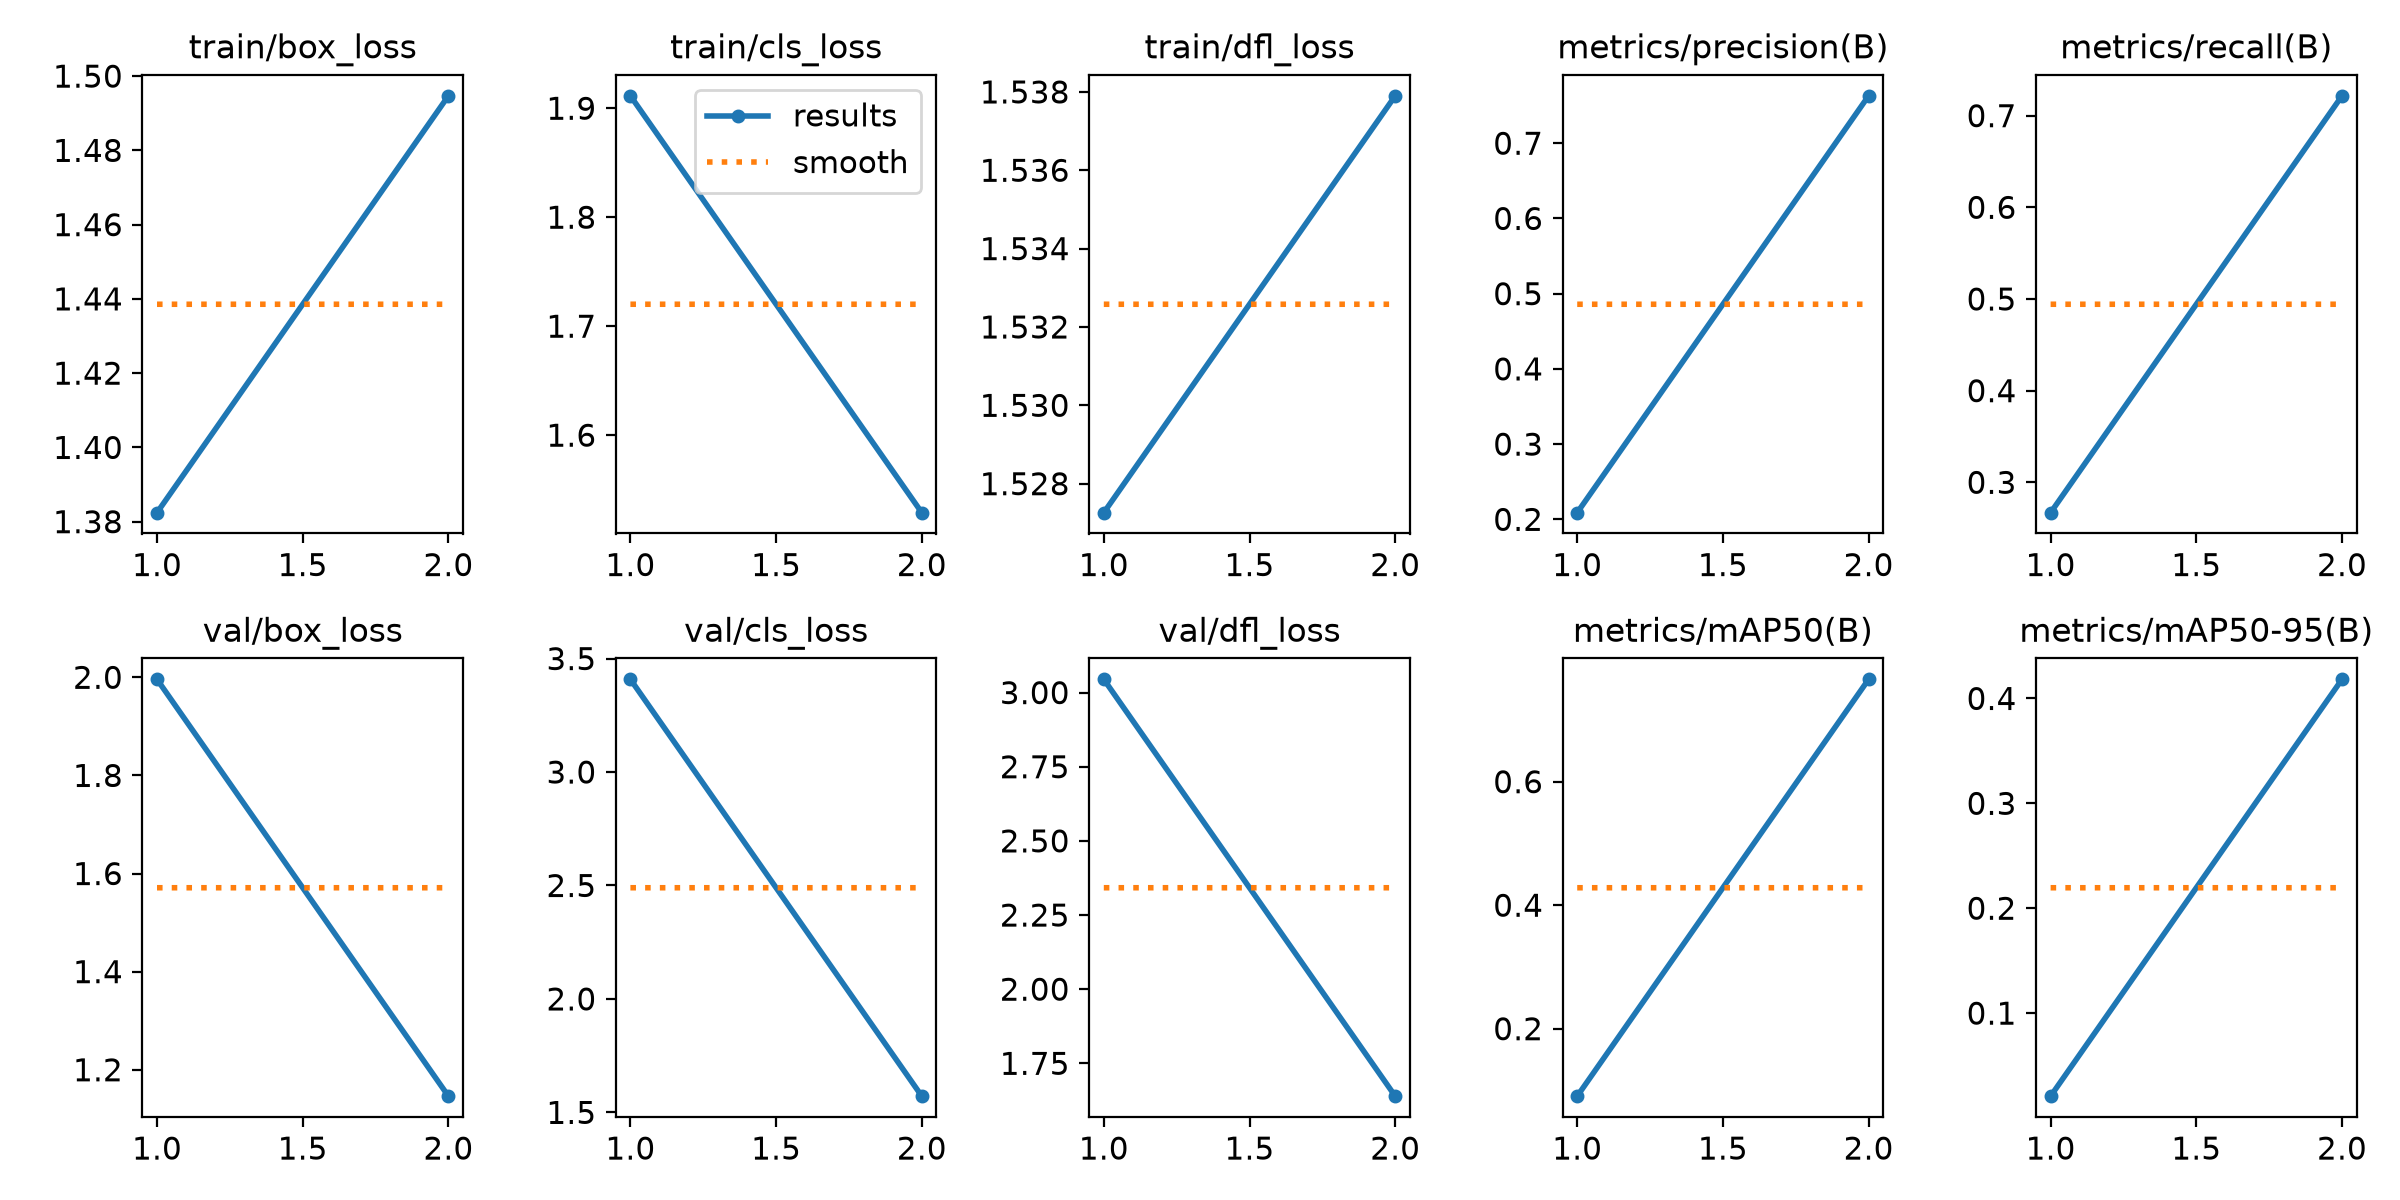

The table this chart was drawn from, first rows:
epoch, time, train/box_loss, train/cls_loss, train/dfl_loss, metrics/precision(B), metrics/recall(B), metrics/mAP50(B), metrics/mAP50-95(B), val/box_loss, val/cls_loss, val/dfl_loss, lr/pg0, lr/pg1, lr/pg2
1, 24.73, 1.382, 1.911, 1.527, 0.2089, 0.2669, 0.09076, 0.02084, 1.996, 3.408, 3.045, 0.001983, 0.001983, 0.001983
2, 46.93, 1.495, 1.529, 1.538, 0.763, 0.7216, 0.7658, 0.4182, 1.146, 1.572, 1.639, 0.00101, 0.00101, 0.00101
